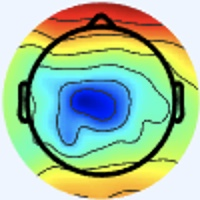

Values plotted in this chart, from the file beside it:
[238 245 255], [238 245 255], [238 245 255], [238 245 255], [238 245 255], [238 245 255], [238 245 255], [238 245 255], [238 245 255], [238 245 255], [238 245 255], [238 245 255], [238 245 255], [238 245 255], [238 245 255], [238 245 255], [238 245 255], [238 245 255], [238 245 255], [238 245 255], [238 245 255], [238 245 255], [238 245 255], [238 245 255]
[238 245 255], [238 245 255], [238 245 255], [238 245 255], [238 245 255], [238 245 255], [238 245 255], [238 245 255], [238 245 255], [238 245 255], [238 245 255], [238 245 255], [238 245 255], [238 245 255], [238 245 255], [238 245 255], [238 245 255], [238 245 255], [238 245 255], [238 245 255], [238 245 255], [238 245 255], [238 245 255], [238 245 255]
[238 245 255], [238 245 255], [238 245 255], [238 245 255], [238 245 255], [238 245 255], [238 245 255], [238 245 255], [238 245 255], [238 245 255], [238 245 255], [238 245 255], [238 245 255], [238 245 255], [238 245 255], [238 245 255], [238 245 255], [238 245 255], [238 245 255], [238 245 255], [238 245 255], [238 245 255], [238 245 255], [238 245 255]
[238 245 255], [238 245 255], [238 245 255], [238 245 255], [238 245 255], [238 245 255], [238 245 255], [238 245 255], [238 245 255], [238 245 255], [238 245 255], [238 245 255], [238 245 255], [238 245 255], [238 245 255], [238 245 255], [238 245 255], [238 245 255], [238 245 255], [238 245 255], [238 245 255], [238 245 255], [238 245 255], [238 245 255]
[238 245 255], [238 245 255], [238 245 255], [238 245 255], [238 245 255], [238 245 255], [238 245 255], [238 245 255], [238 245 255], [238 245 255], [238 245 255], [238 245 255], [238 245 255], [238 245 255], [238 245 255], [238 245 255], [238 245 255], [238 245 255], [238 245 255], [238 245 255], [238 245 255], [238 245 255], [238 245 255], [238 245 255]
[238 245 255], [238 245 255], [238 245 255], [238 245 255], [238 245 255], [238 245 255], [238 245 255], [238 245 255], [238 245 255], [238 245 255], [238 245 255], [238 245 255], [238 245 255], [238 245 255], [238 245 255], [238 245 255], [238 245 255], [238 245 255], [238 245 255], [238 245 255], [238 245 255], [238 245 255], [238 245 255], [238 245 255]
[238 245 255], [238 245 255], [238 245 255], [238 245 255], [238 245 255], [238 245 255], [238 245 255], [238 245 255], [238 245 255], [238 245 255], [238 245 255], [238 245 255], [238 245 255], [238 245 255], [238 245 255], [238 245 255], [238 245 255], [238 245 255], [238 245 255], [238 245 255], [238 245 255], [238 245 255], [238 245 255], [238 245 255]
[238 245 255], [238 245 255], [238 245 255], [238 245 255], [238 245 255], [238 245 255], [238 245 255], [238 245 255], [238 245 255], [238 245 255], [238 245 255], [238 245 255], [238 245 255], [238 245 255], [238 245 255], [238 245 255], [238 245 255], [238 245 255], [238 245 255], [238 245 255], [238 245 255], [238 245 255], [238 245 255], [238 245 255]
[238 245 255], [238 245 255], [238 245 255], [238 245 255], [238 245 255], [238 245 255], [238 245 255], [238 245 255], [238 245 255], [238 245 255], [238 245 255], [238 245 255], [238 245 255], [238 245 255], [238 245 255], [238 245 255], [238 245 255], [238 245 255], [238 245 255], [238 245 255], [238 245 255], [238 245 255], [238 245 255], [238 245 255]
[238 245 255], [238 245 255], [238 245 255], [238 245 255], [238 245 255], [238 245 255], [238 245 255], [238 245 255], [238 245 255], [238 245 255], [238 245 255], [238 245 255], [238 245 255], [238 245 255], [238 245 255], [238 245 255], [238 245 255], [238 245 255], [238 245 255], [238 245 255], [238 245 255], [238 245 255], [238 245 255], [238 245 255]
[238 245 255], [238 245 255], [238 245 255], [238 245 255], [238 245 255], [238 245 255], [238 245 255], [238 245 255], [238 245 255], [238 245 255], [238 245 255], [238 245 255], [238 245 255], [238 245 255], [238 245 255], [238 245 255], [238 245 255], [238 245 255], [238 245 255], [238 245 255], [238 245 255], [238 245 255], [238 245 255], [238 245 255]
[238 245 255], [238 245 255], [238 245 255], [238 245 255], [238 245 255], [238 245 255], [238 245 255], [238 245 255], [238 245 255], [238 245 255], [238 245 255], [238 245 255], [238 245 255], [238 245 255], [238 245 255], [238 245 255], [238 245 255], [238 245 255], [238 245 255], [238 245 255], [238 245 255], [238 245 255], [238 245 255], [238 245 255]
[238 245 255], [238 245 255], [238 245 255], [238 245 255], [238 245 255], [238 245 255], [238 245 255], [238 245 255], [238 245 255], [238 245 255], [238 245 255], [238 245 255], [238 245 255], [238 245 255], [238 245 255], [238 245 255], [238 245 255], [238 245 255], [238 245 255], [238 245 255], [238 245 255], [238 245 255], [238 245 255], [238 245 255]
[238 245 255], [238 245 255], [238 245 255], [238 245 255], [238 245 255], [238 245 255], [238 245 255], [238 245 255], [238 245 255], [238 245 255], [238 245 255], [238 245 255], [238 245 255], [238 245 255], [238 245 255], [238 245 255], [238 245 255], [238 245 255], [238 245 255], [238 245 255], [238 245 255], [238 245 255], [238 245 255], [238 245 255]
[238 245 255], [238 245 255], [238 245 255], [238 245 255], [238 245 255], [238 245 255], [238 245 255], [238 245 255], [238 245 255], [238 245 255], [238 245 255], [238 245 255], [238 245 255], [238 245 255], [238 245 255], [238 245 255], [238 245 255], [238 245 255], [238 245 255], [238 245 255], [238 245 255], [238 245 255], [238 245 255], [238 245 255]
[238 245 255], [238 245 255], [238 245 255], [238 245 255], [238 245 255], [238 245 255], [238 245 255], [238 245 255], [238 245 255], [238 245 255], [238 245 255], [238 245 255], [238 245 255], [238 245 255], [238 245 255], [238 245 255], [238 245 255], [238 245 255], [238 245 255], [238 245 255], [238 245 255], [238 245 255], [238 245 255], [238 245 255]
[238 245 255], [238 245 255], [238 245 255], [238 245 255], [238 245 255], [238 245 255], [238 245 255], [238 245 255], [238 245 255], [238 245 255], [238 245 255], [238 245 255], [238 245 255], [238 245 255], [238 245 255], [238 245 255], [238 245 253], [238 245 253], [238 245 255], [238 245 255], [238 244 255], [238 244 255], [238 244 255], [238 244 255]
[238 245 255], [238 245 255], [238 245 255], [238 245 255], [238 245 255], [238 245 255], [238 245 255], [238 245 255], [238 245 255], [238 245 255], [238 245 255], [238 245 255], [238 245 255], [238 245 255], [238 245 255], [238 245 255], [238 245 253], [238 245 253], [238 245 255], [238 245 255], [238 244 255], [238 244 255], [238 244 255], [238 244 255]
[238 245 255], [238 245 255], [238 245 255], [238 245 255], [238 245 255], [238 245 255], [238 245 255], [238 245 255], [238 245 255], [238 245 255], [238 245 255], [238 245 255], [238 245 255], [238 245 255], [238 245 255], [238 245 255], [238 245 255], [238 245 255], [238 245 255], [238 245 255], [238 244 255], [238 244 255], [238 245 255], [238 245 255]
[238 245 255], [238 245 255], [238 245 255], [238 245 255], [238 245 255], [238 245 255], [238 245 255], [238 245 255], [238 245 255], [238 245 255], [238 245 255], [238 245 255], [238 245 255], [238 245 255], [238 245 255], [238 245 255], [238 245 255], [238 245 255], [238 245 255], [238 245 255], [238 244 255], [238 245 255], [238 245 255], [238 245 255]
[238 245 255], [238 245 255], [238 245 255], [238 245 255], [238 245 255], [238 245 255], [238 245 255], [238 245 255], [238 245 255], [238 245 255], [238 245 255], [238 245 255], [238 245 255], [238 245 255], [238 245 255], [238 245 255], [238 244 255], [238 244 255], [238 244 255], [238 244 255], [238 245 255], [238 245 255], [238 245 255], [238 245 253]
[238 245 255], [238 245 255], [238 245 255], [238 245 255], [238 245 255], [238 245 255], [238 245 255], [238 245 255], [238 245 255], [238 245 255], [238 245 255], [238 245 255], [238 245 255], [238 245 255], [238 245 255], [238 245 255], [238 244 255], [238 244 255], [238 244 255], [238 245 255], [238 245 255], [238 245 255], [238 245 253], [238 245 253]
[238 245 255], [238 245 255], [238 245 255], [238 245 255], [238 245 255], [238 245 255], [238 245 255], [238 245 255], [238 245 255], [238 245 255], [238 245 255], [238 245 255], [238 245 255], [238 245 255], [238 245 255], [238 245 255], [238 244 255], [238 244 255], [238 245 255], [238 245 255], [238 245 255], [238 245 253], [238 245 253], [238 245 253]
[238 245 255], [238 245 255], [238 245 255], [238 245 255], [238 245 255], [238 245 255], [238 245 255], [238 245 255], [238 245 255], [238 245 255], [238 245 255], [238 245 255], [238 245 255], [238 245 255], [238 245 255], [238 245 255], [238 244 255], [238 244 255], [238 245 255], [238 245 255], [238 245 253], [238 245 253], [238 245 253], [238 245 253]
[238 245 255], [238 245 255], [238 245 255], [238 245 255], [238 245 255], [238 245 255], [238 245 255], [238 245 255], [238 245 255], [238 245 255], [238 245 255], [238 245 255], [238 245 255], [238 245 255], [238 245 255], [238 245 255], [238 244 255], [238 244 255], [238 245 255], [238 245 255], [238 245 253], [238 245 253], [237 246 253], [237 246 253]
[238 245 255], [238 245 255], [238 245 255], [238 245 255], [238 245 255], [238 245 255], [238 245 255], [238 245 255], [238 245 255], [238 245 255], [238 245 255], [238 245 255], [238 245 255], [238 245 255], [238 245 255], [238 245 255], [238 244 255], [238 245 255], [238 245 255], [238 245 255], [238 245 253], [238 245 253], [237 246 253], [237 246 255]
[238 245 255], [238 245 255], [238 245 255], [238 245 255], [238 245 255], [238 245 255], [238 245 255], [238 245 255], [238 245 255], [238 245 255], [238 245 255], [238 245 255], [238 245 255], [238 245 255], [238 245 255], [238 245 255], [238 245 255], [238 245 255], [238 245 255], [238 245 253], [238 245 253], [238 245 253], [238 245 255], [238 245 255]
[238 245 255], [238 245 255], [238 245 255], [238 245 255], [238 245 255], [238 245 255], [238 245 255], [238 245 255], [238 245 255], [238 245 255], [238 245 255], [238 245 255], [238 245 255], [238 245 255], [238 245 255], [238 245 255], [238 245 255], [238 245 255], [238 245 255], [238 245 253], [238 245 253], [238 245 253], [238 245 255], [238 245 255]
[238 245 255], [238 245 255], [238 245 255], [238 245 255], [238 245 255], [238 245 255], [238 245 255], [238 245 255], [238 245 255], [238 245 255], [238 245 255], [238 245 255], [238 245 255], [238 245 255], [238 245 255], [238 245 255], [238 244 255], [238 245 255], [238 245 255], [238 245 255], [238 245 253], [238 245 253], [238 245 255], [238 245 255]
[238 245 255], [238 245 255], [238 245 255], [238 245 255], [238 245 255], [238 245 255], [238 245 255], [238 245 255], [238 245 255], [238 245 255], [238 245 255], [238 245 255], [238 245 255], [238 245 255], [238 245 255], [238 245 255], [238 244 255], [238 244 255], [238 245 255], [238 245 255], [238 245 253], [238 245 253], [238 245 255], [238 245 255]
[238 245 255], [238 245 255], [238 245 255], [238 245 255], [238 245 255], [238 245 255], [238 245 255], [238 245 255], [238 245 255], [238 245 255], [238 245 255], [238 245 255], [238 245 255], [238 245 255], [238 245 255], [238 245 255], [238 244 255], [238 244 255], [238 245 255], [238 245 255], [238 245 253], [238 245 253], [238 245 255], [238 245 255]
[238 245 255], [238 245 255], [238 245 255], [238 245 255], [238 245 255], [238 245 255], [238 245 255], [238 245 255], [238 245 255], [238 245 255], [238 245 255], [238 245 255], [238 245 255], [238 245 255], [238 245 255], [238 245 255], [238 244 255], [238 244 255], [238 245 255], [238 245 255], [238 245 255], [240 244 255], [240 244 255], [238 245 255]
[238 245 255], [238 245 255], [238 245 255], [238 245 255], [238 245 255], [238 245 255], [238 245 255], [238 245 255], [238 245 255], [238 245 255], [238 245 255], [238 245 255], [238 245 255], [238 245 255], [238 245 255], [238 245 255], [237 245 255], [237 245 255], [237 246 255], [238 245 255], [240 244 255], [241 243 255], [241 243 255], [240 244 255]
[238 245 255], [238 245 255], [238 245 255], [238 245 255], [238 245 255], [238 245 255], [238 245 255], [238 245 255], [238 245 255], [238 245 255], [238 245 255], [238 245 255], [238 245 255], [238 245 255], [238 245 255], [238 245 255], [237 245 255], [237 246 255], [237 246 253], [238 245 253], [240 244 255], [240 244 255], [241 243 255], [240 244 255]
[238 245 255], [238 245 255], [238 245 255], [238 245 255], [238 245 255], [238 245 255], [238 245 255], [238 245 255], [238 245 255], [238 245 255], [238 245 255], [238 245 255], [238 245 255], [238 245 255], [238 245 255], [238 245 255], [238 244 255], [238 245 255], [238 246 249], [238 246 249], [238 245 251], [238 245 253], [237 246 253], [237 246 253]
[238 245 255], [238 245 255], [238 245 255], [238 245 255], [238 245 255], [238 245 255], [238 245 255], [238 245 255], [238 245 255], [238 245 255], [238 245 255], [238 245 255], [238 245 255], [238 245 255], [238 245 255], [238 245 255], [240 244 255], [240 244 255], [238 246 249], [238 246 249], [237 246 251], [236 247 253], [236 247 253], [236 247 251]
[238 245 255], [238 245 255], [238 245 255], [238 245 255], [238 245 255], [238 245 255], [238 245 255], [238 245 255], [238 245 255], [238 245 255], [238 245 255], [238 245 255], [238 245 255], [238 245 255], [238 245 255], [238 245 255], [238 244 255], [238 244 255], [240 244 253], [238 245 253], [237 246 255], [236 246 255], [236 246 255], [237 246 251]
[238 245 255], [238 245 255], [238 245 255], [238 245 255], [238 245 255], [238 245 255], [238 245 255], [238 245 255], [238 245 255], [238 245 255], [238 245 255], [238 245 255], [238 245 255], [238 245 255], [238 245 255], [238 245 255], [238 244 255], [238 244 255], [240 244 255], [238 245 255], [237 246 255], [236 246 255], [236 247 253], [237 247 239]
[238 245 255], [238 245 255], [238 245 255], [238 245 255], [238 245 255], [238 245 255], [238 245 255], [238 245 255], [238 245 255], [238 245 255], [238 245 255], [238 245 255], [238 245 255], [238 245 255], [238 245 255], [238 245 255], [237 245 255], [237 245 255], [238 244 255], [238 244 255], [238 245 255], [238 245 251], [237 246 245], [242 248 220]
[238 245 255], [238 245 255], [238 245 255], [238 245 255], [238 245 255], [238 245 255], [238 245 255], [238 245 255], [238 245 255], [238 245 255], [238 245 255], [238 245 255], [238 245 255], [238 245 255], [238 245 255], [238 245 255], [237 245 255], [237 245 255], [238 244 255], [238 244 255], [240 244 253], [239 245 245], [242 245 236], [246 249 202]
[238 245 255], [238 245 255], [238 245 255], [238 245 255], [238 245 255], [238 245 255], [238 245 255], [238 245 255], [238 245 255], [238 245 255], [238 245 255], [238 245 255], [238 245 255], [238 245 255], [238 245 255], [238 245 255], [238 244 255], [238 244 255], [239 243 255], [239 243 252], [242 245 250], [245 248 241], [242 244 220], [245 247 182]
[238 245 255], [238 245 255], [238 245 255], [238 245 255], [238 245 255], [238 245 255], [238 245 255], [238 245 255], [238 245 255], [238 245 255], [238 245 255], [238 245 255], [238 245 255], [238 245 255], [238 245 255], [238 245 255], [240 244 255], [241 245 254], [241 245 254], [241 245 248], [242 244 239], [240 244 219], [239 244 186], [240 247 152]
[238 245 255], [238 245 255], [238 245 255], [238 245 255], [238 245 255], [238 245 255], [238 245 255], [238 245 255], [238 245 255], [238 245 255], [238 245 255], [238 245 255], [238 245 255], [238 245 255], [238 245 255], [240 244 253], [240 243 248], [241 245 248], [240 244 247], [240 245 239], [239 244 222], [237 246 191], [234 249 144], [232 249 111]
[238 245 255], [238 245 255], [238 245 255], [238 245 255], [238 245 255], [238 245 255], [238 245 255], [238 245 255], [238 245 255], [238 245 255], [238 245 255], [238 245 255], [238 245 255], [238 245 255], [238 245 255], [240 244 253], [241 244 251], [245 246 251], [245 249 252], [244 250 238], [241 249 208], [235 248 169], [226 245 119], [215 235  88]
[238 245 255], [238 245 255], [238 245 255], [238 245 255], [238 245 255], [238 245 255], [238 245 255], [238 245 255], [238 245 255], [238 245 255], [238 245 255], [238 245 255], [238 245 255], [238 245 255], [238 245 255], [240 244 255], [241 243 255], [241 243 255], [241 244 253], [243 249 235], [240 251 191], [230 245 150], [212 230 112], [187 206  80]
[238 245 255], [238 245 255], [238 245 255], [238 245 255], [238 245 255], [238 245 255], [238 245 255], [238 245 255], [238 245 255], [238 245 255], [238 245 255], [238 245 255], [238 245 255], [238 245 255], [238 245 255], [238 245 255], [241 245 255], [238 242 251], [229 234 238], [214 222 201], [189 200 140], [169 183  98], [161 175  78], [146 163  61]
[238 245 255], [238 245 255], [238 245 255], [238 245 255], [238 245 255], [238 245 255], [238 245 255], [238 245 255], [238 245 255], [238 245 255], [238 245 255], [238 245 255], [238 245 255], [238 245 255], [238 245 255], [238 245 255], [245 254 255], [231 241 240], [199 210 196], [150 160 133], [90 98 61], [63 71 22], [86 95 32], [105 117  43]
[238 245 255], [238 245 255], [238 245 255], [238 245 255], [238 245 253], [238 245 255], [238 245 255], [238 245 255], [238 245 255], [238 245 255], [238 245 255], [238 245 255], [238 244 255], [238 244 255], [238 245 255], [238 245 251], [235 247 245], [218 232 215], [190 207 163], [152 169 114], [ 99 113  60], [75 90 33], [100 117  49], [123 142  61]
[240 244 255], [238 245 255], [238 245 253], [237 246 253], [237 246 251], [237 246 253], [238 244 255], [240 244 255], [241 245 255], [237 244 252], [237 246 253], [237 246 255], [237 245 255], [239 245 255], [241 245 255], [237 243 243], [220 232 218], [210 228 186], [206 231 147], [197 229 122], [184 218 108], [179 216 103], [182 219 106], [186 225 106]
[240 244 255], [238 245 255], [238 245 255], [237 246 253], [236 247 251], [237 246 253], [238 244 255], [240 244 255], [241 245 255], [237 244 252], [237 246 253], [237 245 255], [237 245 255], [239 245 255], [241 246 252], [238 246 235], [216 232 196], [206 232 161], [209 242 129], [209 250 112], [206 251 109], [203 252 109], [201 252 113], [200 253 113]
[240 244 255], [238 245 255], [238 245 255], [237 246 255], [237 246 255], [237 246 255], [238 244 255], [240 244 255], [240 244 253], [240 245 251], [238 245 255], [237 245 255], [237 245 255], [238 247 254], [239 248 245], [235 249 223], [221 246 180], [208 243 141], [206 246 113], [204 250 100], [201 251 102], [199 253 105], [197 252 109], [194 251 108]
[240 244 255], [238 245 255], [238 244 255], [237 245 255], [237 245 255], [238 245 255], [238 244 255], [240 244 255], [240 245 251], [240 245 251], [238 244 255], [238 244 255], [237 246 255], [238 248 249], [236 248 234], [232 251 206], [216 249 158], [206 248 124], [203 251 107], [201 252  99], [196 250 100], [194 252 105], [191 250 106], [189 252 109]
[238 245 253], [238 245 255], [238 244 255], [238 244 255], [238 244 255], [238 244 255], [238 245 255], [238 245 253], [237 244 250], [238 245 251], [240 244 255], [238 244 255], [238 247 255], [236 247 241], [231 248 216], [224 251 184], [208 248 136], [201 249 111], [199 253 105], [197 253 104], [192 251 107], [188 251 110], [184 249 107], [183 250 109]
[237 246 253], [237 246 255], [238 244 255], [238 244 255], [240 243 255], [240 244 255], [238 245 255], [238 245 253], [238 245 251], [238 245 251], [240 244 255], [238 245 255], [238 247 252], [234 248 233], [224 247 195], [215 249 162], [203 249 124], [195 250 105], [193 251 105], [189 251 106], [188 250 113], [186 252 116], [184 252 115], [182 254 118]
[236 247 253], [237 246 253], [238 245 255], [240 244 255], [240 243 255], [240 243 255], [238 245 255], [237 246 253], [238 245 253], [239 246 254], [239 243 252], [238 245 251], [238 248 249], [230 248 222], [216 246 174], [205 247 139], [197 248 119], [191 250 110], [189 250 111], [186 250 114], [184 249 119], [180 249 120], [176 247 115], [173 249 117]
[236 247 253], [237 246 253], [238 245 255], [240 244 255], [240 243 255], [238 244 255], [238 245 255], [237 246 253], [238 245 255], [239 246 255], [239 243 254], [238 246 248], [237 251 238], [228 251 207], [211 248 155], [197 246 121], [191 247 112], [188 249 110], [188 252 116], [184 250 116], [180 249 120], [178 250 122], [174 249 120], [174 253 125]
[237 246 251], [237 246 253], [238 245 255], [240 244 255], [240 244 255], [238 244 255], [238 245 255], [237 246 255], [238 244 255], [240 246 255], [238 245 255], [235 246 242], [230 249 219], [218 249 182], [203 247 136], [195 249 112], [189 250 111], [187 251 111], [184 251 112], [183 251 114], [179 250 118], [175 251 119], [174 251 123], [170 251 123]
[237 246 251], [238 245 251], [238 245 255], [240 244 255], [240 244 255], [238 245 255], [238 245 253], [237 246 255], [238 244 255], [239 245 255], [239 246 255], [234 248 235], [223 250 199], [211 250 161], [199 249 124], [191 250 108], [188 251 111], [184 251 112], [183 252 110], [179 252 111], [176 252 117], [174 251 121], [170 251 123], [169 251 127]
[238 246 249], [238 245 251], [238 245 255], [238 245 255], [238 245 255], [238 245 253], [238 245 253], [238 245 253], [239 246 255], [239 246 255], [238 248 250], [230 248 224], [217 249 174], [202 249 137], [193 249 116], [186 249 108], [184 251 112], [183 251 114], [179 252 111], [178 252 113], [174 252 117], [172 251 123], [169 250 129], [167 250 132]
[238 245 251], [238 245 251], [238 245 255], [238 244 255], [238 245 255], [238 245 253], [238 245 253], [238 245 253], [239 246 254], [237 247 249], [236 249 240], [224 249 207], [208 248 152], [196 248 121], [189 250 113], [183 250 109], [183 251 116], [180 250 117], [178 252 115], [175 251 116], [172 252 121], [169 251 127], [167 250 132], [165 249 137]
[240 244 253], [238 245 253], [238 245 255], [237 245 255], [237 246 255], [238 245 255], [238 245 255], [240 244 253], [241 246 252], [236 247 241], [230 248 222], [219 249 187], [200 248 136], [191 249 111], [186 250 112], [181 251 116], [179 250 120], [178 250 122], [175 250 121], [174 251 123], [170 250 127], [167 250 132], [165 249 137], [162 250 140]
... 139 more rows
